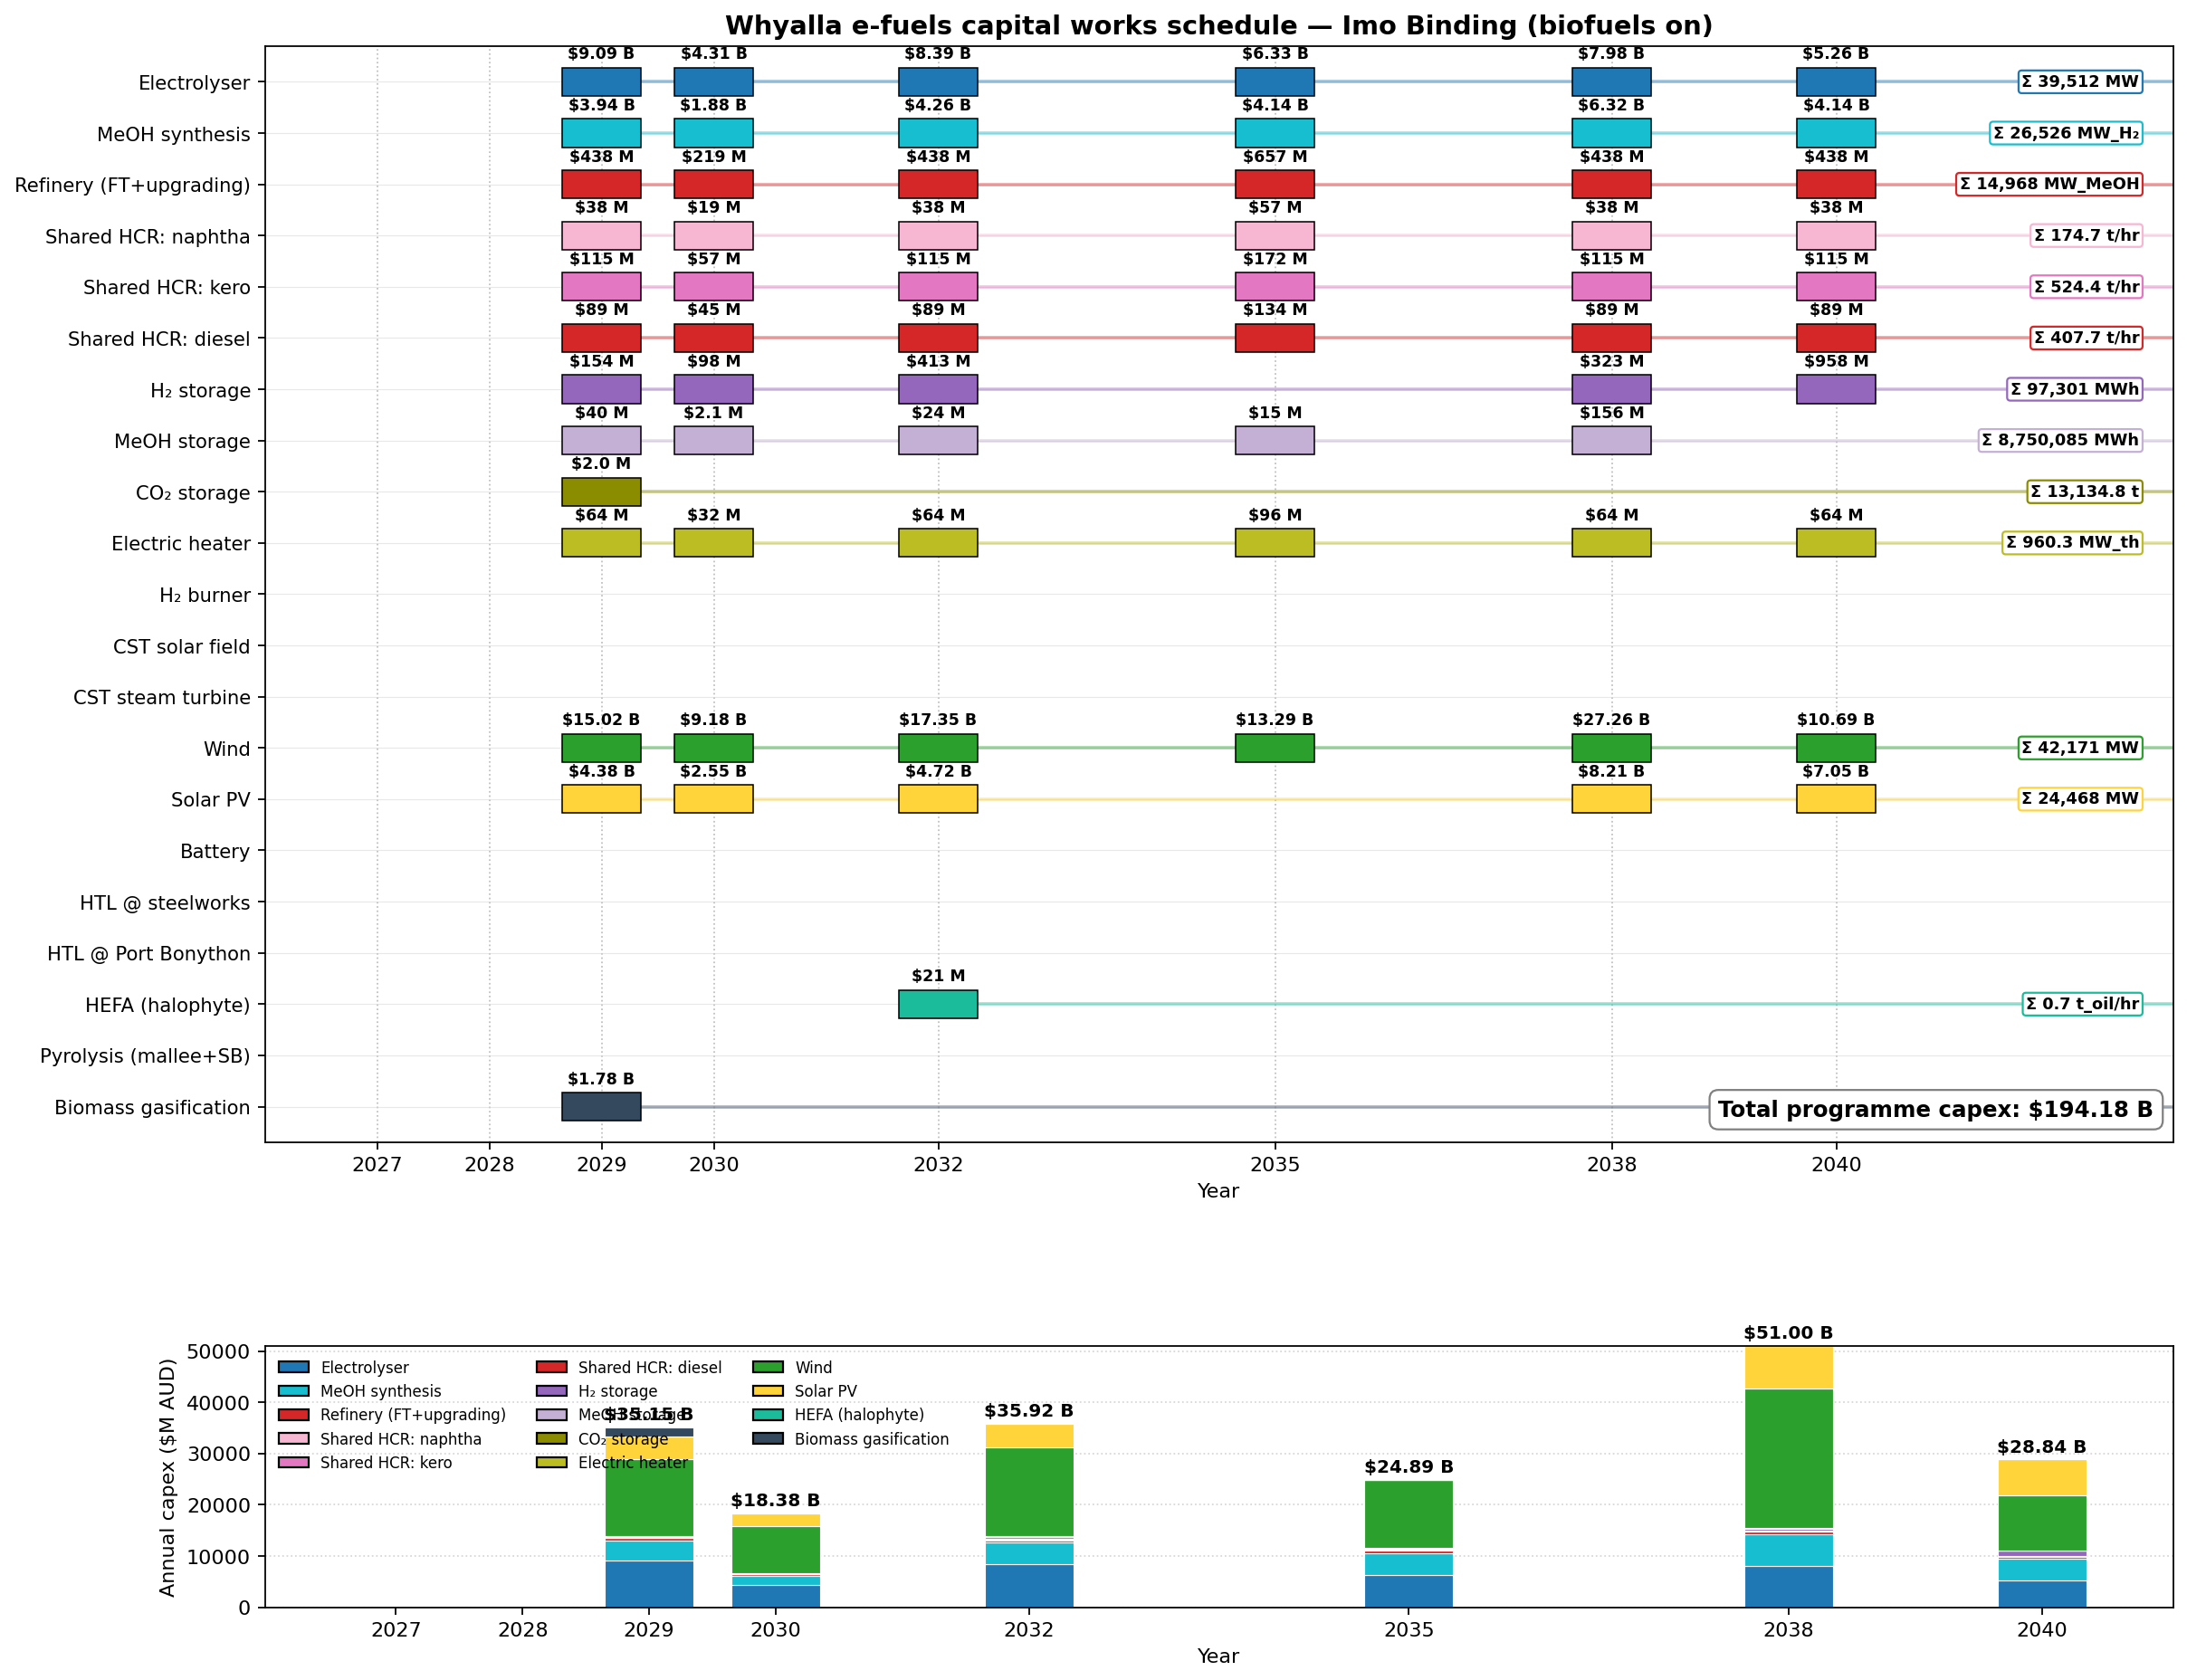

Source data for this figure (header and first rows):
asset, year, capacity, unit, capex_aud
Biomass gasification, 2029, 135.3, t_dry/hr, 1777500000
CO₂ storage, 2029, 13135, t, 1970223
Electric heater, 2029, 160.1, MW_th, 64021089
Electrolyser, 2029, 5614, MW, 9094761717
H₂ storage, 2029, 7712, MWh, 154236447
MeOH storage, 2029, 1475993, MWh, 40052083
MeOH synthesis, 2029, 4230, MW_H₂, 3936769858
Refinery (FT+upgrading), 2029, 2495, MW_MeOH, 437750000
Shared HCR: diesel, 2029, 67.92, t/hr, 89250000
Shared HCR: kero, 2029, 87.33, t/hr, 114750000
Shared HCR: naphtha, 2029, 29.11, t/hr, 38250000
Solar PV, 2029, 3984, MW, 4382195067
Wind, 2029, 6826, MW, 15018215257
Electric heater, 2030, 80.03, MW_th, 32010545
Electrolyser, 2030, 2991, MW, 4306996002
H₂ storage, 2030, 4914, MWh, 98270863
MeOH storage, 2030, 77495, MWh, 2102878
MeOH synthesis, 2030, 2016, MW_H₂, 1876094629
Refinery (FT+upgrading), 2030, 1247, MW_MeOH, 218875001
Shared HCR: diesel, 2030, 33.96, t/hr, 44625001
Shared HCR: kero, 2030, 43.66, t/hr, 57375001
Shared HCR: naphtha, 2030, 14.55, t/hr, 19125001
Solar PV, 2030, 2314, MW, 2545599219
Wind, 2030, 4172, MW, 9177865154
Electric heater, 2032, 160.1, MW_th, 64021090
Electrolyser, 2032, 6932, MW, 8387961742
HEFA (halophyte), 2032, 0.6849, t_oil/hr, 20999985
H₂ storage, 2032, 20658, MWh, 413153269
MeOH storage, 2032, 893233, MWh, 24238484
MeOH synthesis, 2032, 4580, MW_H₂, 4262669920
Refinery (FT+upgrading), 2032, 2495, MW_MeOH, 437750000
Shared HCR: diesel, 2032, 68.07, t/hr, 89441250
Shared HCR: kero, 2032, 87.74, t/hr, 115285500
Shared HCR: naphtha, 2032, 29.14, t/hr, 38288250
Solar PV, 2032, 4292, MW, 4721050392
Wind, 2032, 7884, MW, 17345573081
Electric heater, 2035, 240.1, MW_th, 96031634
Electrolyser, 2035, 6492, MW, 6329423187
MeOH storage, 2035, 568047, MWh, 15414341
MeOH synthesis, 2035, 4453, MW_H₂, 4144401852
Refinery (FT+upgrading), 2035, 3742, MW_MeOH, 656625000
Shared HCR: diesel, 2035, 101.9, t/hr, 133875000
Shared HCR: kero, 2035, 131, t/hr, 172125001
Shared HCR: naphtha, 2035, 43.66, t/hr, 57375000
Wind, 2035, 6039, MW, 13285792252
Electric heater, 2038, 160.1, MW_th, 64021090
Electrolyser, 2038, 9975, MW, 7979822445
H₂ storage, 2038, 16126, MWh, 322519854
MeOH storage, 2038, 5735317, MWh, 155631714
MeOH synthesis, 2038, 6794, MW_H₂, 6322926665
Refinery (FT+upgrading), 2038, 2495, MW_MeOH, 437750001
Shared HCR: diesel, 2038, 67.92, t/hr, 89250001
Shared HCR: kero, 2038, 87.33, t/hr, 114750001
Shared HCR: naphtha, 2038, 29.11, t/hr, 38250001
Solar PV, 2038, 7465, MW, 8211634084
Wind, 2038, 12392, MW, 27262070672
Electric heater, 2040, 160.1, MW_th, 64021090
Electrolyser, 2040, 7509, MW, 5256109841
H₂ storage, 2040, 47892, MWh, 957840476
MeOH synthesis, 2040, 4452, MW_H₂, 4143735651
... 6 more rows
